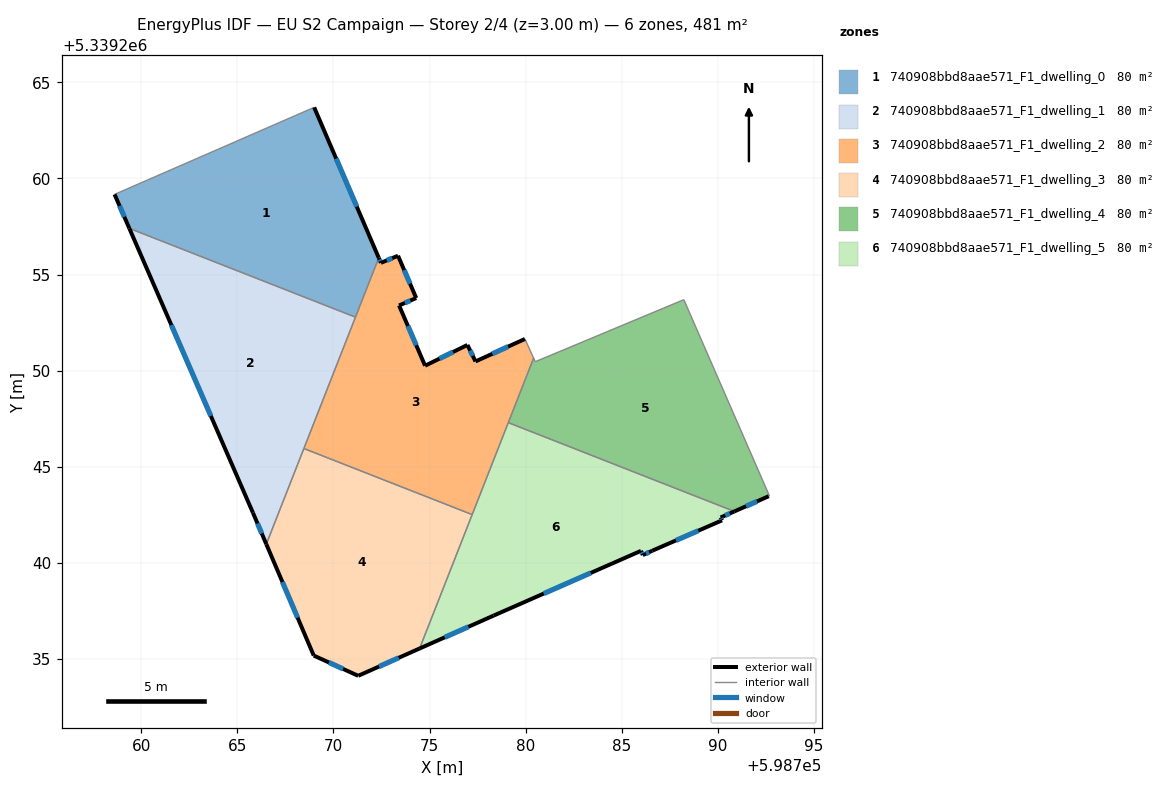
=== STOREY PLAN SPEC (per zone: floor XY polygon, exterior-wall plan segments, windows/doors) ===
zone 1: 740908bbd8aae571_F1_dwelling_0  (80.2 m²)
  floor: (598768.99, 5339263.70) (598772.36, 5339255.87) (598771.14, 5339252.78) (598759.37, 5339257.41) (598758.60, 5339259.17)
  exterior wall: (598772.36, 5339255.87) – (598768.99, 5339263.70)  [8.5 m]
    window: (598771.21, 5339258.54) – (598770.14, 5339261.04)  [2.6 m²]
  exterior wall: (598758.60, 5339259.17) – (598759.37, 5339257.41)  [1.9 m]
    window: (598758.87, 5339258.57) – (598759.11, 5339258.01)  [0.6 m²]
  interior walls: 3
zone 2: 740908bbd8aae571_F1_dwelling_1  (80.2 m²)
  floor: (598771.14, 5339252.78) (598766.50, 5339240.97) (598765.81, 5339242.60) (598759.37, 5339257.41)
  exterior wall: (598765.81, 5339242.60) – (598766.50, 5339240.97)  [1.8 m]
    window: (598766.04, 5339242.04) – (598766.27, 5339241.52)  [0.5 m²]
  exterior wall: (598759.37, 5339257.41) – (598765.81, 5339242.60)  [16.1 m]
    window: (598761.56, 5339252.37) – (598763.62, 5339247.64)  [4.9 m²]
  interior walls: 3
zone 3: 740908bbd8aae571_F1_dwelling_2  (80.2 m²)
  floor: (598779.96, 5339251.65) (598780.42, 5339250.65) (598777.22, 5339242.50) (598768.46, 5339245.94) (598772.36, 5339255.87) (598772.47, 5339255.61) (598773.36, 5339255.98) (598774.31, 5339253.78) (598773.41, 5339253.39) (598774.77, 5339250.25) (598776.97, 5339251.33) (598777.39, 5339250.48)
  exterior wall: (598773.36, 5339255.98) – (598772.47, 5339255.61)  [1.0 m]
    window: (598773.06, 5339255.85) – (598772.77, 5339255.73)  [0.3 m²]
  exterior wall: (598774.31, 5339253.78) – (598773.36, 5339255.98)  [2.4 m]
    window: (598773.98, 5339254.53) – (598773.68, 5339255.23)  [0.7 m²]
  exterior wall: (598773.41, 5339253.39) – (598774.31, 5339253.78)  [1.0 m]
    window: (598773.72, 5339253.52) – (598774.00, 5339253.65)  [0.3 m²]
  exterior wall: (598774.77, 5339250.25) – (598773.41, 5339253.39)  [3.4 m]
    window: (598774.31, 5339251.32) – (598773.87, 5339252.32)  [1.0 m²]
  exterior wall: (598776.97, 5339251.33) – (598774.77, 5339250.25)  [2.5 m]
    window: (598776.22, 5339250.97) – (598775.52, 5339250.62)  [0.8 m²]
  exterior wall: (598777.39, 5339250.48) – (598776.97, 5339251.33)  [1.0 m]
    window: (598777.25, 5339250.77) – (598777.12, 5339251.04)  [0.3 m²]
  exterior wall: (598779.96, 5339251.65) – (598777.39, 5339250.48)  [2.8 m]
    window: (598779.09, 5339251.25) – (598778.27, 5339250.87)  [0.9 m²]
  exterior wall: (598772.47, 5339255.61) – (598772.36, 5339255.87)  [0.3 m]
    window: (598772.43, 5339255.70) – (598772.40, 5339255.78)  [0.1 m²]
  interior walls: 6
zone 4: 740908bbd8aae571_F1_dwelling_3  (80.2 m²)
  floor: (598777.22, 5339242.50) (598774.48, 5339235.53) (598771.29, 5339234.11) (598768.97, 5339235.17) (598766.50, 5339240.97) (598768.46, 5339245.94)
  exterior wall: (598771.29, 5339234.11) – (598774.48, 5339235.53)  [3.5 m]
    window: (598772.37, 5339234.60) – (598773.40, 5339235.05)  [1.1 m²]
  exterior wall: (598768.97, 5339235.17) – (598771.29, 5339234.11)  [2.5 m]
    window: (598769.76, 5339234.81) – (598770.50, 5339234.47)  [0.8 m²]
  exterior wall: (598766.50, 5339240.97) – (598768.97, 5339235.17)  [6.3 m]
    window: (598767.34, 5339238.99) – (598768.13, 5339237.14)  [1.9 m²]
  interior walls: 3
zone 5: 740908bbd8aae571_F1_dwelling_4  (80.2 m²)
  floor: (598788.24, 5339253.69) (598792.69, 5339243.48) (598792.66, 5339243.46) (598790.87, 5339242.67) (598779.10, 5339247.29) (598780.42, 5339250.65) (598780.50, 5339250.46)
  exterior wall: (598790.87, 5339242.67) – (598792.66, 5339243.46)  [2.0 m]
    window: (598791.48, 5339242.94) – (598792.05, 5339243.19)  [0.6 m²]
  interior walls: 6
zone 6: 740908bbd8aae571_F1_dwelling_5  (80.2 m²)
  floor: (598790.87, 5339242.67) (598790.15, 5339242.35) (598790.23, 5339242.21) (598786.59, 5339240.62) (598786.10, 5339240.40) (598786.01, 5339240.62) (598778.33, 5339237.25) (598774.48, 5339235.53) (598779.10, 5339247.29)
  exterior wall: (598790.15, 5339242.35) – (598790.87, 5339242.67)  [0.8 m]
    window: (598790.40, 5339242.46) – (598790.63, 5339242.56)  [0.2 m²]
  exterior wall: (598790.23, 5339242.21) – (598790.15, 5339242.35)  [0.2 m]
    window: (598790.20, 5339242.26) – (598790.18, 5339242.30)  [0.1 m²]
  exterior wall: (598786.59, 5339240.62) – (598790.23, 5339242.21)  [4.0 m]
    window: (598787.83, 5339241.16) – (598788.99, 5339241.67)  [1.2 m²]
  exterior wall: (598786.10, 5339240.40) – (598786.59, 5339240.62)  [0.5 m]
    window: (598786.27, 5339240.47) – (598786.43, 5339240.55)  [0.2 m²]
  exterior wall: (598786.01, 5339240.62) – (598786.10, 5339240.40)  [0.2 m]
    window: (598786.04, 5339240.54) – (598786.07, 5339240.47)  [0.1 m²]
  exterior wall: (598778.33, 5339237.25) – (598786.01, 5339240.62)  [8.4 m]
    window: (598780.94, 5339238.39) – (598783.39, 5339239.47)  [2.6 m²]
  exterior wall: (598774.48, 5339235.53) – (598778.33, 5339237.25)  [4.2 m]
    window: (598775.79, 5339236.12) – (598777.02, 5339236.66)  [1.3 m²]
  interior walls: 3

=== DERIVED (storey summary) ===
Building: EU S2 Campaign
Storey: 2 of 4  (floor level z = 3.00 m)
Storey gross floor area: 481.0 m²
Zones on this storey: 6
  - 740908bbd8aae571_F1_dwelling_0: floor 80.2 m²; exterior wall 10.5 m (31.4 m²); 2 window(s) 3.2 m²; WWR 10.2%
  - 740908bbd8aae571_F1_dwelling_1: floor 80.2 m²; exterior wall 17.9 m (53.8 m²); 2 window(s) 5.5 m²; WWR 10.2%
  - 740908bbd8aae571_F1_dwelling_2: floor 80.2 m²; exterior wall 14.3 m (42.8 m²); 8 window(s) 4.4 m²; WWR 10.2%
  - 740908bbd8aae571_F1_dwelling_3: floor 80.2 m²; exterior wall 12.3 m (37.0 m²); 3 window(s) 3.8 m²; WWR 10.2%
  - 740908bbd8aae571_F1_dwelling_4: floor 80.2 m²; exterior wall 2.0 m (5.9 m²); 1 window(s) 0.6 m²; WWR 10.2%
  - 740908bbd8aae571_F1_dwelling_5: floor 80.2 m²; exterior wall 18.3 m (54.9 m²); 7 window(s) 5.6 m²; WWR 10.2%
Zone adjacency (shared interzone walls):
  - 740908bbd8aae571_F1_dwelling_0 ↔ 740908bbd8aae571_F1_dwelling_1
  - 740908bbd8aae571_F1_dwelling_0 ↔ 740908bbd8aae571_F1_dwelling_2
  - 740908bbd8aae571_F1_dwelling_1 ↔ 740908bbd8aae571_F1_dwelling_2
  - 740908bbd8aae571_F1_dwelling_1 ↔ 740908bbd8aae571_F1_dwelling_3
  - 740908bbd8aae571_F1_dwelling_2 ↔ 740908bbd8aae571_F1_dwelling_3
  - 740908bbd8aae571_F1_dwelling_2 ↔ 740908bbd8aae571_F1_dwelling_4
  - 740908bbd8aae571_F1_dwelling_2 ↔ 740908bbd8aae571_F1_dwelling_5
  - 740908bbd8aae571_F1_dwelling_3 ↔ 740908bbd8aae571_F1_dwelling_5
  - 740908bbd8aae571_F1_dwelling_4 ↔ 740908bbd8aae571_F1_dwelling_5